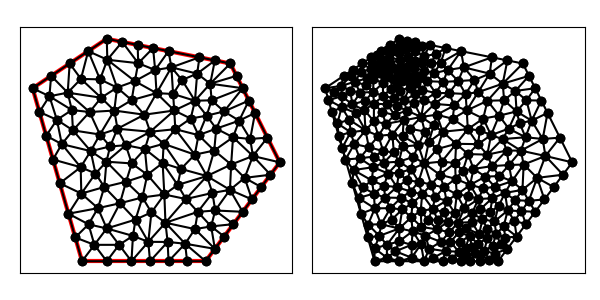

Values plotted in this chart, from the file beside it:
1.200000000000000000e+01, 5.000000000000000000e+00, 1.500000000000000000e+01, 9.000000000000000000e+00, 1.300000000000000000e+01, 1.300000000000000000e+01, 8.000000000000000000e+00, 1.400000000000000000e+01, 5.000000000000000000e+00, 1.200000000000000000e+01, 7.000000000000000000e+00, 5.000000000000000000e+00, 7.544509304843986186e+00, 8.548808542098967678e+00, 7.901115488410487941e+00, 8.003160155362923689e+00, 7.987701220661072021e+00, 9.026805464536648671e+00, 7.811108671305182050e+00, 8.526258053999512754e+00, 0.000000000000000000e+00, 2.248770093536491821e-01
1.200000000000000000e+01, 5.000000000000000000e+00, 1.500000000000000000e+01, 9.000000000000000000e+00, 1.300000000000000000e+01, 1.300000000000000000e+01, 8.000000000000000000e+00, 1.400000000000000000e+01, 5.000000000000000000e+00, 1.200000000000000000e+01, 7.000000000000000000e+00, 5.000000000000000000e+00, 9.012609150784161471e+00, 8.956730199331696340e+00, 8.780719444092751402e+00, 8.216110281195645015e+00, 9.640054944640260359e+00, 8.500000000000001776e+00, 9.144461179839057152e+00, 8.557613493509114377e+00, 0.000000000000000000e+00, 2.151521720593252140e-01
1.200000000000000000e+01, 5.000000000000000000e+00, 1.500000000000000000e+01, 9.000000000000000000e+00, 1.300000000000000000e+01, 1.300000000000000000e+01, 8.000000000000000000e+00, 1.400000000000000000e+01, 5.000000000000000000e+00, 1.200000000000000000e+01, 7.000000000000000000e+00, 5.000000000000000000e+00, 1.237500000000000000e+01, 1.312500000000000000e+01, 1.175000000000000000e+01, 1.325000000000000000e+01, 1.165839967496073371e+01, 1.258977138446940458e+01, 1.192779989165357790e+01, 1.298825712815646760e+01, 1.000000000000000000e+00, 5.000000000000000000e-01
1.200000000000000000e+01, 5.000000000000000000e+00, 1.500000000000000000e+01, 9.000000000000000000e+00, 1.300000000000000000e+01, 1.300000000000000000e+01, 8.000000000000000000e+00, 1.400000000000000000e+01, 5.000000000000000000e+00, 1.200000000000000000e+01, 7.000000000000000000e+00, 5.000000000000000000e+00, 6.725278872102622429e+00, 5.961523947640823273e+00, 7.262806358952264674e+00, 6.493042735758541184e+00, 6.450557744205243971e+00, 6.923047895281646547e+00, 6.812880991753377025e+00, 6.459204859560337297e+00, 0.000000000000000000e+00, 2.015264337198162115e-01
1.200000000000000000e+01, 5.000000000000000000e+00, 1.500000000000000000e+01, 9.000000000000000000e+00, 1.300000000000000000e+01, 1.300000000000000000e+01, 8.000000000000000000e+00, 1.400000000000000000e+01, 5.000000000000000000e+00, 1.200000000000000000e+01, 7.000000000000000000e+00, 5.000000000000000000e+00, 7.000000000000000000e+00, 5.000000000000000000e+00, 8.000000000000000000e+00, 5.000000000000000000e+00, 7.500000000000000000e+00, 5.662864992091465766e+00, 7.500000000000000000e+00, 5.220954997363821626e+00, 0.000000000000000000e+00, 1.997771215819258706e-01
1.200000000000000000e+01, 5.000000000000000000e+00, 1.500000000000000000e+01, 9.000000000000000000e+00, 1.300000000000000000e+01, 1.300000000000000000e+01, 8.000000000000000000e+00, 1.400000000000000000e+01, 5.000000000000000000e+00, 1.200000000000000000e+01, 7.000000000000000000e+00, 5.000000000000000000e+00, 1.156742736418685880e+01, 6.299777096747437355e+00, 1.222411557574741181e+01, 6.407888544386493912e+00, 1.168366379456077198e+01, 6.996406043208016179e+00, 1.182506891149834871e+01, 6.568023894780648853e+00, 0.000000000000000000e+00, 1.548474962612192418e-01
1.200000000000000000e+01, 5.000000000000000000e+00, 1.500000000000000000e+01, 9.000000000000000000e+00, 1.300000000000000000e+01, 1.300000000000000000e+01, 8.000000000000000000e+00, 1.400000000000000000e+01, 5.000000000000000000e+00, 1.200000000000000000e+01, 7.000000000000000000e+00, 5.000000000000000000e+00, 7.987701220661072021e+00, 9.026805464536648671e+00, 8.780719444092751402e+00, 8.216110281195645015e+00, 9.012609150784161471e+00, 8.956730199331696340e+00, 8.593676605179327410e+00, 8.733215315021331193e+00, 0.000000000000000000e+00, 2.151521720593252140e-01
1.200000000000000000e+01, 5.000000000000000000e+00, 1.500000000000000000e+01, 9.000000000000000000e+00, 1.300000000000000000e+01, 1.300000000000000000e+01, 8.000000000000000000e+00, 1.400000000000000000e+01, 5.000000000000000000e+00, 1.200000000000000000e+01, 7.000000000000000000e+00, 5.000000000000000000e+00, 8.000000000000000000e+00, 1.400000000000000000e+01, 7.250000000000000000e+00, 1.350000000000000000e+01, 8.023664113518638175e+00, 1.315200382972204274e+01, 7.757888037839546058e+00, 1.355066794324068091e+01, 1.000000000000000000e+00, 5.926712084606802072e-02
1.200000000000000000e+01, 5.000000000000000000e+00, 1.500000000000000000e+01, 9.000000000000000000e+00, 1.300000000000000000e+01, 1.300000000000000000e+01, 8.000000000000000000e+00, 1.400000000000000000e+01, 5.000000000000000000e+00, 1.200000000000000000e+01, 7.000000000000000000e+00, 5.000000000000000000e+00, 8.000000000000000000e+00, 6.325729984182931531e+00, 8.534431436268921090e+00, 7.345252605024489512e+00, 7.643163288750441708e+00, 7.146324166074391471e+00, 8.059198241673120933e+00, 6.939102251760604467e+00, 0.000000000000000000e+00, 2.220516714242512235e-01
1.200000000000000000e+01, 5.000000000000000000e+00, 1.500000000000000000e+01, 9.000000000000000000e+00, 1.300000000000000000e+01, 1.300000000000000000e+01, 8.000000000000000000e+00, 1.400000000000000000e+01, 5.000000000000000000e+00, 1.200000000000000000e+01, 7.000000000000000000e+00, 5.000000000000000000e+00, 8.500000000000000000e+00, 5.662864992091465766e+00, 8.000000000000000000e+00, 6.325729984182931531e+00, 7.500000000000000000e+00, 5.662864992091465766e+00, 8.000000000000000000e+00, 5.883819989455287391e+00, 0.000000000000000000e+00, 1.744669744288575852e-01
1.200000000000000000e+01, 5.000000000000000000e+00, 1.500000000000000000e+01, 9.000000000000000000e+00, 1.300000000000000000e+01, 1.300000000000000000e+01, 8.000000000000000000e+00, 1.400000000000000000e+01, 5.000000000000000000e+00, 1.200000000000000000e+01, 7.000000000000000000e+00, 5.000000000000000000e+00, 6.098884511589512059e+00, 8.153904209436706907e+00, 6.450557744205243971e+00, 6.923047895281646547e+00, 6.971479200358345452e+00, 7.737549787348024566e+00, 6.506973818717700198e+00, 7.604833964022126302e+00, 0.000000000000000000e+00, 2.208544635175167248e-01
1.200000000000000000e+01, 5.000000000000000000e+00, 1.500000000000000000e+01, 9.000000000000000000e+00, 1.300000000000000000e+01, 1.300000000000000000e+01, 8.000000000000000000e+00, 1.400000000000000000e+01, 5.000000000000000000e+00, 1.200000000000000000e+01, 7.000000000000000000e+00, 5.000000000000000000e+00, 7.901115488410487941e+00, 8.003160155362923689e+00, 8.780719444092751402e+00, 8.216110281195645015e+00, 7.987701220661072021e+00, 9.026805464536648671e+00, 8.223178717721436826e+00, 8.415358633698405200e+00, 0.000000000000000000e+00, 2.274638734117847283e-01
1.200000000000000000e+01, 5.000000000000000000e+00, 1.500000000000000000e+01, 9.000000000000000000e+00, 1.300000000000000000e+01, 1.300000000000000000e+01, 8.000000000000000000e+00, 1.400000000000000000e+01, 5.000000000000000000e+00, 1.200000000000000000e+01, 7.000000000000000000e+00, 5.000000000000000000e+00, 9.060201560184751202e+00, 6.024780808697649981e+00, 8.000000000000000000e+00, 6.325729984182931531e+00, 8.500000000000000000e+00, 5.662864992091465766e+00, 8.520067186728249808e+00, 6.004458594990683018e+00, 0.000000000000000000e+00, 1.720424997063496053e-01
1.200000000000000000e+01, 5.000000000000000000e+00, 1.500000000000000000e+01, 9.000000000000000000e+00, 1.300000000000000000e+01, 1.300000000000000000e+01, 8.000000000000000000e+00, 1.400000000000000000e+01, 5.000000000000000000e+00, 1.200000000000000000e+01, 7.000000000000000000e+00, 5.000000000000000000e+00, 9.060201560184751202e+00, 6.024780808697649981e+00, 9.000000000000000000e+00, 5.000000000000000000e+00, 9.681934143646204305e+00, 5.783415026107203261e+00, 9.247378567943650651e+00, 5.602731944934951080e+00, 0.000000000000000000e+00, 1.603130229657030170e-01
1.200000000000000000e+01, 5.000000000000000000e+00, 1.500000000000000000e+01, 9.000000000000000000e+00, 1.300000000000000000e+01, 1.300000000000000000e+01, 8.000000000000000000e+00, 1.400000000000000000e+01, 5.000000000000000000e+00, 1.200000000000000000e+01, 7.000000000000000000e+00, 5.000000000000000000e+00, 6.971479200358345452e+00, 7.737549787348024566e+00, 7.643163288750441708e+00, 7.146324166074391471e+00, 7.901115488410487941e+00, 8.003160155362923689e+00, 7.505252659173091700e+00, 7.629011369595112946e+00, 0.000000000000000000e+00, 2.208544635175167248e-01
1.200000000000000000e+01, 5.000000000000000000e+00, 1.500000000000000000e+01, 9.000000000000000000e+00, 1.300000000000000000e+01, 1.300000000000000000e+01, 8.000000000000000000e+00, 1.400000000000000000e+01, 5.000000000000000000e+00, 1.200000000000000000e+01, 7.000000000000000000e+00, 5.000000000000000000e+00, 6.450557744205243971e+00, 6.923047895281646547e+00, 7.643163288750441708e+00, 7.146324166074391471e+00, 6.971479200358345452e+00, 7.737549787348024566e+00, 7.021733411104676748e+00, 7.268973949568021453e+00, 0.000000000000000000e+00, 2.208544635175167248e-01
1.200000000000000000e+01, 5.000000000000000000e+00, 1.500000000000000000e+01, 9.000000000000000000e+00, 1.300000000000000000e+01, 1.300000000000000000e+01, 8.000000000000000000e+00, 1.400000000000000000e+01, 5.000000000000000000e+00, 1.200000000000000000e+01, 7.000000000000000000e+00, 5.000000000000000000e+00, 8.534431436268921090e+00, 7.345252605024489512e+00, 8.000000000000000000e+00, 6.325729984182931531e+00, 9.163851878474089219e+00, 6.683617251118429969e+00, 8.566094438247668919e+00, 6.784866613441949745e+00, 0.000000000000000000e+00, 2.220516714242512235e-01
1.200000000000000000e+01, 5.000000000000000000e+00, 1.500000000000000000e+01, 9.000000000000000000e+00, 1.300000000000000000e+01, 1.300000000000000000e+01, 8.000000000000000000e+00, 1.400000000000000000e+01, 5.000000000000000000e+00, 1.200000000000000000e+01, 7.000000000000000000e+00, 5.000000000000000000e+00, 6.450557744205243971e+00, 6.923047895281646547e+00, 7.262806358952264674e+00, 6.493042735758541184e+00, 7.643163288750441708e+00, 7.146324166074391471e+00, 7.118842463969317969e+00, 6.854138265704858846e+00, 0.000000000000000000e+00, 2.057344218889014809e-01
1.200000000000000000e+01, 5.000000000000000000e+00, 1.500000000000000000e+01, 9.000000000000000000e+00, 1.300000000000000000e+01, 1.300000000000000000e+01, 8.000000000000000000e+00, 1.400000000000000000e+01, 5.000000000000000000e+00, 1.200000000000000000e+01, 7.000000000000000000e+00, 5.000000000000000000e+00, 7.643163288750441708e+00, 7.146324166074391471e+00, 7.262806358952264674e+00, 6.493042735758541184e+00, 8.000000000000000000e+00, 6.325729984182931531e+00, 7.635323215900901239e+00, 6.655032295338621395e+00, 0.000000000000000000e+00, 2.057344218889014809e-01
1.200000000000000000e+01, 5.000000000000000000e+00, 1.500000000000000000e+01, 9.000000000000000000e+00, 1.300000000000000000e+01, 1.300000000000000000e+01, 8.000000000000000000e+00, 1.400000000000000000e+01, 5.000000000000000000e+00, 1.200000000000000000e+01, 7.000000000000000000e+00, 5.000000000000000000e+00, 7.500000000000000000e+00, 5.662864992091465766e+00, 7.262806358952264674e+00, 6.493042735758541184e+00, 6.725278872102622429e+00, 5.961523947640823273e+00, 7.162695077018295997e+00, 6.039143891830277333e+00, 0.000000000000000000e+00, 2.015264337198162115e-01
1.200000000000000000e+01, 5.000000000000000000e+00, 1.500000000000000000e+01, 9.000000000000000000e+00, 1.300000000000000000e+01, 1.300000000000000000e+01, 8.000000000000000000e+00, 1.400000000000000000e+01, 5.000000000000000000e+00, 1.200000000000000000e+01, 7.000000000000000000e+00, 5.000000000000000000e+00, 7.500000000000000000e+00, 5.662864992091465766e+00, 8.000000000000000000e+00, 6.325729984182931531e+00, 7.262806358952264674e+00, 6.493042735758541184e+00, 7.587602119650754595e+00, 6.160545904010979790e+00, 0.000000000000000000e+00, 2.057344218889014809e-01
1.200000000000000000e+01, 5.000000000000000000e+00, 1.500000000000000000e+01, 9.000000000000000000e+00, 1.300000000000000000e+01, 1.300000000000000000e+01, 8.000000000000000000e+00, 1.400000000000000000e+01, 5.000000000000000000e+00, 1.200000000000000000e+01, 7.000000000000000000e+00, 5.000000000000000000e+00, 9.060201560184751202e+00, 6.024780808697649981e+00, 9.681934143646204305e+00, 5.783415026107203261e+00, 9.163851878474089219e+00, 6.683617251118429969e+00, 9.301995860768348834e+00, 6.163937695307761366e+00, 0.000000000000000000e+00, 1.603130229657030170e-01
1.200000000000000000e+01, 5.000000000000000000e+00, 1.500000000000000000e+01, 9.000000000000000000e+00, 1.300000000000000000e+01, 1.300000000000000000e+01, 8.000000000000000000e+00, 1.400000000000000000e+01, 5.000000000000000000e+00, 1.200000000000000000e+01, 7.000000000000000000e+00, 5.000000000000000000e+00, 8.000000000000000000e+00, 5.000000000000000000e+00, 9.000000000000000000e+00, 5.000000000000000000e+00, 8.500000000000000000e+00, 5.662864992091465766e+00, 8.500000000000000000e+00, 5.220954997363821626e+00, 0.000000000000000000e+00, 1.744669744288575852e-01
1.200000000000000000e+01, 5.000000000000000000e+00, 1.500000000000000000e+01, 9.000000000000000000e+00, 1.300000000000000000e+01, 1.300000000000000000e+01, 8.000000000000000000e+00, 1.400000000000000000e+01, 5.000000000000000000e+00, 1.200000000000000000e+01, 7.000000000000000000e+00, 5.000000000000000000e+00, 1.046341916270672989e+01, 5.780633342308481026e+00, 1.037489530716555031e+01, 6.557093321818635800e+00, 9.681934143646204305e+00, 5.783415026107203261e+00, 1.017341620450616091e+01, 6.040380563411440029e+00, 0.000000000000000000e+00, 1.062023736028222670e-01
1.200000000000000000e+01, 5.000000000000000000e+00, 1.500000000000000000e+01, 9.000000000000000000e+00, 1.300000000000000000e+01, 1.300000000000000000e+01, 8.000000000000000000e+00, 1.400000000000000000e+01, 5.000000000000000000e+00, 1.200000000000000000e+01, 7.000000000000000000e+00, 5.000000000000000000e+00, 1.238765145751990637e+01, 7.053011406860070664e+00, 1.350000000000000000e+01, 7.000000000000000000e+00, 1.298485108942173127e+01, 7.887348734012213924e+00, 1.295750084898054588e+01, 7.313453380290762418e+00, 1.000000000000000000e+00, 2.212289596672531999e-01
1.200000000000000000e+01, 5.000000000000000000e+00, 1.500000000000000000e+01, 9.000000000000000000e+00, 1.300000000000000000e+01, 1.300000000000000000e+01, 8.000000000000000000e+00, 1.400000000000000000e+01, 5.000000000000000000e+00, 1.200000000000000000e+01, 7.000000000000000000e+00, 5.000000000000000000e+00, 8.780719444092751402e+00, 8.216110281195645015e+00, 9.444375370394880065e+00, 7.580686813879530916e+00, 9.640054944640260359e+00, 8.500000000000001776e+00, 9.288383253042631793e+00, 8.098932365025058644e+00, 0.000000000000000000e+00, 2.226513432008450089e-01
1.200000000000000000e+01, 5.000000000000000000e+00, 1.500000000000000000e+01, 9.000000000000000000e+00, 1.300000000000000000e+01, 1.300000000000000000e+01, 8.000000000000000000e+00, 1.400000000000000000e+01, 5.000000000000000000e+00, 1.200000000000000000e+01, 7.000000000000000000e+00, 5.000000000000000000e+00, 7.643163288750441708e+00, 7.146324166074391471e+00, 8.534431436268921090e+00, 7.345252605024489512e+00, 7.901115488410487941e+00, 8.003160155362923689e+00, 8.026236737809950839e+00, 7.498245642153935187e+00, 0.000000000000000000e+00, 2.220516714242512235e-01
1.200000000000000000e+01, 5.000000000000000000e+00, 1.500000000000000000e+01, 9.000000000000000000e+00, 1.300000000000000000e+01, 1.300000000000000000e+01, 8.000000000000000000e+00, 1.400000000000000000e+01, 5.000000000000000000e+00, 1.200000000000000000e+01, 7.000000000000000000e+00, 5.000000000000000000e+00, 9.444375370394880065e+00, 7.580686813879530916e+00, 8.534431436268921090e+00, 7.345252605024489512e+00, 9.163851878474089219e+00, 6.683617251118429969e+00, 9.047552895045962273e+00, 7.203185556674149836e+00, 0.000000000000000000e+00, 2.220516714242512235e-01
1.200000000000000000e+01, 5.000000000000000000e+00, 1.500000000000000000e+01, 9.000000000000000000e+00, 1.300000000000000000e+01, 1.300000000000000000e+01, 8.000000000000000000e+00, 1.400000000000000000e+01, 5.000000000000000000e+00, 1.200000000000000000e+01, 7.000000000000000000e+00, 5.000000000000000000e+00, 8.780719444092751402e+00, 8.216110281195645015e+00, 8.534431436268921090e+00, 7.345252605024489512e+00, 9.444375370394880065e+00, 7.580686813879530916e+00, 8.919842083585516335e+00, 7.714016566699888777e+00, 0.000000000000000000e+00, 2.220516714242512235e-01
1.200000000000000000e+01, 5.000000000000000000e+00, 1.500000000000000000e+01, 9.000000000000000000e+00, 1.300000000000000000e+01, 1.300000000000000000e+01, 8.000000000000000000e+00, 1.400000000000000000e+01, 5.000000000000000000e+00, 1.200000000000000000e+01, 7.000000000000000000e+00, 5.000000000000000000e+00, 9.163851878474089219e+00, 6.683617251118429969e+00, 9.806432605360008381e+00, 6.975071377400611894e+00, 9.444375370394880065e+00, 7.580686813879530916e+00, 9.471553284742993739e+00, 7.079791814132857297e+00, 0.000000000000000000e+00, 2.047616243846701878e-01
1.200000000000000000e+01, 5.000000000000000000e+00, 1.500000000000000000e+01, 9.000000000000000000e+00, 1.300000000000000000e+01, 1.300000000000000000e+01, 8.000000000000000000e+00, 1.400000000000000000e+01, 5.000000000000000000e+00, 1.200000000000000000e+01, 7.000000000000000000e+00, 5.000000000000000000e+00, 1.037489530716555031e+01, 6.557093321818635800e+00, 1.033065490349327042e+01, 7.699501764225037626e+00, 9.806432605360008381e+00, 6.975071377400611894e+00, 1.017066093867294363e+01, 7.077222154481428440e+00, 0.000000000000000000e+00, 2.047616243846701878e-01
1.200000000000000000e+01, 5.000000000000000000e+00, 1.500000000000000000e+01, 9.000000000000000000e+00, 1.300000000000000000e+01, 1.300000000000000000e+01, 8.000000000000000000e+00, 1.400000000000000000e+01, 5.000000000000000000e+00, 1.200000000000000000e+01, 7.000000000000000000e+00, 5.000000000000000000e+00, 7.728063955913792249e+00, 1.235684469979980094e+01, 8.417323467626177447e+00, 1.202610876622661529e+01, 8.023664113518638175e+00, 1.315200382972204274e+01, 8.056350512352869586e+00, 1.251165243191615239e+01, 0.000000000000000000e+00, 6.036341205802286253e-02
1.200000000000000000e+01, 5.000000000000000000e+00, 1.500000000000000000e+01, 9.000000000000000000e+00, 1.300000000000000000e+01, 1.300000000000000000e+01, 8.000000000000000000e+00, 1.400000000000000000e+01, 5.000000000000000000e+00, 1.200000000000000000e+01, 7.000000000000000000e+00, 5.000000000000000000e+00, 7.901115488410487941e+00, 8.003160155362923689e+00, 8.534431436268921090e+00, 7.345252605024489512e+00, 8.780719444092751402e+00, 8.216110281195645015e+00, 8.405422122924052886e+00, 7.854841013861019405e+00, 0.000000000000000000e+00, 2.220516714242512235e-01
1.200000000000000000e+01, 5.000000000000000000e+00, 1.500000000000000000e+01, 9.000000000000000000e+00, 1.300000000000000000e+01, 1.300000000000000000e+01, 8.000000000000000000e+00, 1.400000000000000000e+01, 5.000000000000000000e+00, 1.200000000000000000e+01, 7.000000000000000000e+00, 5.000000000000000000e+00, 9.681934143646204305e+00, 5.783415026107203261e+00, 9.806432605360008381e+00, 6.975071377400611894e+00, 9.163851878474089219e+00, 6.683617251118429969e+00, 9.550739542493433376e+00, 6.480701218208747783e+00, 0.000000000000000000e+00, 1.603130229657030170e-01
1.200000000000000000e+01, 5.000000000000000000e+00, 1.500000000000000000e+01, 9.000000000000000000e+00, 1.300000000000000000e+01, 1.300000000000000000e+01, 8.000000000000000000e+00, 1.400000000000000000e+01, 5.000000000000000000e+00, 1.200000000000000000e+01, 7.000000000000000000e+00, 5.000000000000000000e+00, 1.037489530716555031e+01, 6.557093321818635800e+00, 1.120595744194017307e+01, 7.516597774648232644e+00, 1.033065490349327042e+01, 7.699501764225037626e+00, 1.063716921753299793e+01, 7.257730953563968690e+00, 0.000000000000000000e+00, 2.033927352543468681e-01
1.200000000000000000e+01, 5.000000000000000000e+00, 1.500000000000000000e+01, 9.000000000000000000e+00, 1.300000000000000000e+01, 1.300000000000000000e+01, 8.000000000000000000e+00, 1.400000000000000000e+01, 5.000000000000000000e+00, 1.200000000000000000e+01, 7.000000000000000000e+00, 5.000000000000000000e+00, 5.000000000000000000e+00, 1.200000000000000000e+01, 5.274721127897378459e+00, 1.103847605235917584e+01, 5.680239926180532528e+00, 1.167434641538868689e+01, 5.318320351359304254e+00, 1.157094082258262091e+01, 0.000000000000000000e+00, 1.633790345528197130e-01
1.200000000000000000e+01, 5.000000000000000000e+00, 1.500000000000000000e+01, 9.000000000000000000e+00, 1.300000000000000000e+01, 1.300000000000000000e+01, 8.000000000000000000e+00, 1.400000000000000000e+01, 5.000000000000000000e+00, 1.200000000000000000e+01, 7.000000000000000000e+00, 5.000000000000000000e+00, 6.098884511589512059e+00, 8.153904209436706907e+00, 6.971479200358345452e+00, 7.737549787348024566e+00, 6.944629471541380994e+00, 8.803846417133936342e+00, 6.671664394496413131e+00, 8.231766804639555346e+00, 0.000000000000000000e+00, 2.208544635175167248e-01
1.200000000000000000e+01, 5.000000000000000000e+00, 1.500000000000000000e+01, 9.000000000000000000e+00, 1.300000000000000000e+01, 1.300000000000000000e+01, 8.000000000000000000e+00, 1.400000000000000000e+01, 5.000000000000000000e+00, 1.200000000000000000e+01, 7.000000000000000000e+00, 5.000000000000000000e+00, 1.050000000000000000e+01, 1.350000000000000000e+01, 9.958085472568443564e+00, 1.273578566847443838e+01, 1.061599168756782241e+01, 1.284350219613391531e+01, 1.035802572004542021e+01, 1.302642928820278456e+01, 1.000000000000000000e+00, 3.537982468801158520e-01
1.200000000000000000e+01, 5.000000000000000000e+00, 1.500000000000000000e+01, 9.000000000000000000e+00, 1.300000000000000000e+01, 1.300000000000000000e+01, 8.000000000000000000e+00, 1.400000000000000000e+01, 5.000000000000000000e+00, 1.200000000000000000e+01, 7.000000000000000000e+00, 5.000000000000000000e+00, 5.549442255794756029e+00, 1.007695210471835345e+01, 5.824163383692133600e+00, 9.115428157077531068e+00, 6.181529312931908215e+00, 9.737540557523217899e+00, 5.851711650806265652e+00, 9.643306939773033548e+00, 0.000000000000000000e+00, 1.957853540366369383e-01
1.200000000000000000e+01, 5.000000000000000000e+00, 1.500000000000000000e+01, 9.000000000000000000e+00, 1.300000000000000000e+01, 1.300000000000000000e+01, 8.000000000000000000e+00, 1.400000000000000000e+01, 5.000000000000000000e+00, 1.200000000000000000e+01, 7.000000000000000000e+00, 5.000000000000000000e+00, 9.640054944640260359e+00, 8.500000000000001776e+00, 1.026089802242486826e+01, 8.971742244205987760e+00, 9.542078964460172230e+00, 9.540309049948550779e+00, 9.814343977175100875e+00, 9.004017098051514623e+00, 0.000000000000000000e+00, 2.226513432008450089e-01
1.200000000000000000e+01, 5.000000000000000000e+00, 1.500000000000000000e+01, 9.000000000000000000e+00, 1.300000000000000000e+01, 1.300000000000000000e+01, 8.000000000000000000e+00, 1.400000000000000000e+01, 5.000000000000000000e+00, 1.200000000000000000e+01, 7.000000000000000000e+00, 5.000000000000000000e+00, 9.012609150784161471e+00, 8.956730199331696340e+00, 8.769166143831888860e+00, 9.693633314792146294e+00, 7.987701220661072021e+00, 9.026805464536648671e+00, 8.589825505092374414e+00, 9.225722992886829843e+00, 0.000000000000000000e+00, 2.151521720593252140e-01
1.200000000000000000e+01, 5.000000000000000000e+00, 1.500000000000000000e+01, 9.000000000000000000e+00, 1.300000000000000000e+01, 1.300000000000000000e+01, 8.000000000000000000e+00, 1.400000000000000000e+01, 5.000000000000000000e+00, 1.200000000000000000e+01, 7.000000000000000000e+00, 5.000000000000000000e+00, 8.136464185424671314e+00, 9.643786841400382670e+00, 8.433632244993388483e+00, 1.036084134750513464e+01, 7.724500494231754999e+00, 1.012657287705244435e+01, 8.098198974883272783e+00, 1.004373368865265270e+01, 0.000000000000000000e+00, 2.128911318592730528e-01
1.200000000000000000e+01, 5.000000000000000000e+00, 1.500000000000000000e+01, 9.000000000000000000e+00, 1.300000000000000000e+01, 1.300000000000000000e+01, 8.000000000000000000e+00, 1.400000000000000000e+01, 5.000000000000000000e+00, 1.200000000000000000e+01, 7.000000000000000000e+00, 5.000000000000000000e+00, 6.971479200358345452e+00, 7.737549787348024566e+00, 7.901115488410487941e+00, 8.003160155362923689e+00, 7.544509304843986186e+00, 8.548808542098967678e+00, 7.472367997870939860e+00, 8.096506161603306495e+00, 0.000000000000000000e+00, 2.208544635175167248e-01
1.200000000000000000e+01, 5.000000000000000000e+00, 1.500000000000000000e+01, 9.000000000000000000e+00, 1.300000000000000000e+01, 1.300000000000000000e+01, 8.000000000000000000e+00, 1.400000000000000000e+01, 5.000000000000000000e+00, 1.200000000000000000e+01, 7.000000000000000000e+00, 5.000000000000000000e+00, 7.987701220661072021e+00, 9.026805464536648671e+00, 8.769166143831888860e+00, 9.693633314792146294e+00, 8.136464185424671314e+00, 9.643786841400382670e+00, 8.297777183305877102e+00, 9.454741873576393729e+00, 0.000000000000000000e+00, 2.228957714027628434e-01
1.200000000000000000e+01, 5.000000000000000000e+00, 1.500000000000000000e+01, 9.000000000000000000e+00, 1.300000000000000000e+01, 1.300000000000000000e+01, 8.000000000000000000e+00, 1.400000000000000000e+01, 5.000000000000000000e+00, 1.200000000000000000e+01, 7.000000000000000000e+00, 5.000000000000000000e+00, 7.544509304843986186e+00, 8.548808542098967678e+00, 7.350654065604796727e+00, 9.455723627289527755e+00, 6.944629471541380994e+00, 8.803846417133936342e+00, 7.279930947330054636e+00, 8.936126195507478442e+00, 0.000000000000000000e+00, 2.248770093536491821e-01
1.200000000000000000e+01, 5.000000000000000000e+00, 1.500000000000000000e+01, 9.000000000000000000e+00, 1.300000000000000000e+01, 1.300000000000000000e+01, 8.000000000000000000e+00, 1.400000000000000000e+01, 5.000000000000000000e+00, 1.200000000000000000e+01, 7.000000000000000000e+00, 5.000000000000000000e+00, 5.824163383692133600e+00, 9.115428157077531068e+00, 6.098884511589512059e+00, 8.153904209436706907e+00, 6.944629471541380994e+00, 8.803846417133936342e+00, 6.289225788941007700e+00, 8.691059594549392031e+00, 0.000000000000000000e+00, 2.197605302029757013e-01
1.200000000000000000e+01, 5.000000000000000000e+00, 1.500000000000000000e+01, 9.000000000000000000e+00, 1.300000000000000000e+01, 1.300000000000000000e+01, 8.000000000000000000e+00, 1.400000000000000000e+01, 5.000000000000000000e+00, 1.200000000000000000e+01, 7.000000000000000000e+00, 5.000000000000000000e+00, 7.724500494231754999e+00, 1.012657287705244435e+01, 7.306194228947433089e+00, 1.103630853843973902e+01, 6.632551652501708084e+00, 1.029549494219878092e+01, 7.221082125226964799e+00, 1.048612545256365536e+01, 0.000000000000000000e+00, 1.533537379785333832e-01
1.200000000000000000e+01, 5.000000000000000000e+00, 1.500000000000000000e+01, 9.000000000000000000e+00, 1.300000000000000000e+01, 1.300000000000000000e+01, 8.000000000000000000e+00, 1.400000000000000000e+01, 5.000000000000000000e+00, 1.200000000000000000e+01, 7.000000000000000000e+00, 5.000000000000000000e+00, 7.350654065604796727e+00, 9.455723627289527755e+00, 6.181529312931908215e+00, 9.737540557523217899e+00, 6.944629471541380994e+00, 8.803846417133936342e+00, 6.825604283359361091e+00, 9.332370200648893999e+00, 0.000000000000000000e+00, 2.208589720773562470e-01
1.200000000000000000e+01, 5.000000000000000000e+00, 1.500000000000000000e+01, 9.000000000000000000e+00, 1.300000000000000000e+01, 1.300000000000000000e+01, 8.000000000000000000e+00, 1.400000000000000000e+01, 5.000000000000000000e+00, 1.200000000000000000e+01, 7.000000000000000000e+00, 5.000000000000000000e+00, 7.350654065604796727e+00, 9.455723627289527755e+00, 7.544509304843986186e+00, 8.548808542098967678e+00, 7.987701220661072021e+00, 9.026805464536648671e+00, 7.627621530369951053e+00, 9.010445877975049811e+00, 0.000000000000000000e+00, 2.248770093536491821e-01
1.200000000000000000e+01, 5.000000000000000000e+00, 1.500000000000000000e+01, 9.000000000000000000e+00, 1.300000000000000000e+01, 1.300000000000000000e+01, 8.000000000000000000e+00, 1.400000000000000000e+01, 5.000000000000000000e+00, 1.200000000000000000e+01, 7.000000000000000000e+00, 5.000000000000000000e+00, 6.971479200358345452e+00, 7.737549787348024566e+00, 7.544509304843986186e+00, 8.548808542098967678e+00, 6.944629471541380994e+00, 8.803846417133936342e+00, 7.153539325581237840e+00, 8.363401582193642270e+00, 0.000000000000000000e+00, 2.208544635175167248e-01
1.200000000000000000e+01, 5.000000000000000000e+00, 1.500000000000000000e+01, 9.000000000000000000e+00, 1.300000000000000000e+01, 1.300000000000000000e+01, 8.000000000000000000e+00, 1.400000000000000000e+01, 5.000000000000000000e+00, 1.200000000000000000e+01, 7.000000000000000000e+00, 5.000000000000000000e+00, 8.136464185424671314e+00, 9.643786841400382670e+00, 7.350654065604796727e+00, 9.455723627289527755e+00, 7.987701220661072021e+00, 9.026805464536648671e+00, 7.824939823896847280e+00, 9.375438644408852440e+00, 0.000000000000000000e+00, 2.228957714027628434e-01
1.200000000000000000e+01, 5.000000000000000000e+00, 1.500000000000000000e+01, 9.000000000000000000e+00, 1.300000000000000000e+01, 1.300000000000000000e+01, 8.000000000000000000e+00, 1.400000000000000000e+01, 5.000000000000000000e+00, 1.200000000000000000e+01, 7.000000000000000000e+00, 5.000000000000000000e+00, 6.181529312931908215e+00, 9.737540557523217899e+00, 7.350654065604796727e+00, 9.455723627289527755e+00, 6.632551652501708084e+00, 1.029549494219878092e+01, 6.721578343679470713e+00, 9.829586375670508858e+00, 0.000000000000000000e+00, 1.989295075902573762e-01
1.200000000000000000e+01, 5.000000000000000000e+00, 1.500000000000000000e+01, 9.000000000000000000e+00, 1.300000000000000000e+01, 1.300000000000000000e+01, 8.000000000000000000e+00, 1.400000000000000000e+01, 5.000000000000000000e+00, 1.200000000000000000e+01, 7.000000000000000000e+00, 5.000000000000000000e+00, 7.350654065604796727e+00, 9.455723627289527755e+00, 7.724500494231754999e+00, 1.012657287705244435e+01, 6.632551652501708084e+00, 1.029549494219878092e+01, 7.235902070779419937e+00, 9.959263815513585527e+00, 0.000000000000000000e+00, 1.989295075902573762e-01
1.200000000000000000e+01, 5.000000000000000000e+00, 1.500000000000000000e+01, 9.000000000000000000e+00, 1.300000000000000000e+01, 1.300000000000000000e+01, 8.000000000000000000e+00, 1.400000000000000000e+01, 5.000000000000000000e+00, 1.200000000000000000e+01, 7.000000000000000000e+00, 5.000000000000000000e+00, 7.306194228947433089e+00, 1.103630853843973902e+01, 7.724500494231754999e+00, 1.012657287705244435e+01, 8.305674656805885903e+00, 1.109662420393204130e+01, 7.778789793328357405e+00, 1.075316853980807430e+01, 0.000000000000000000e+00, 1.533537379785333832e-01
1.200000000000000000e+01, 5.000000000000000000e+00, 1.500000000000000000e+01, 9.000000000000000000e+00, 1.300000000000000000e+01, 1.300000000000000000e+01, 8.000000000000000000e+00, 1.400000000000000000e+01, 5.000000000000000000e+00, 1.200000000000000000e+01, 7.000000000000000000e+00, 5.000000000000000000e+00, 6.181529312931908215e+00, 9.737540557523217899e+00, 5.983119867151014404e+00, 1.072086784291160733e+01, 5.549442255794756029e+00, 1.007695210471835345e+01, 5.904697145292558957e+00, 1.017845350171772623e+01, 0.000000000000000000e+00, 1.786245037090699317e-01
1.200000000000000000e+01, 5.000000000000000000e+00, 1.500000000000000000e+01, 9.000000000000000000e+00, 1.300000000000000000e+01, 1.300000000000000000e+01, 8.000000000000000000e+00, 1.400000000000000000e+01, 5.000000000000000000e+00, 1.200000000000000000e+01, 7.000000000000000000e+00, 5.000000000000000000e+00, 6.944629471541380994e+00, 8.803846417133936342e+00, 6.181529312931908215e+00, 9.737540557523217899e+00, 5.824163383692133600e+00, 9.115428157077531068e+00, 6.316774056055141529e+00, 9.218938377244894511e+00, 0.000000000000000000e+00, 2.197605302029757013e-01
1.200000000000000000e+01, 5.000000000000000000e+00, 1.500000000000000000e+01, 9.000000000000000000e+00, 1.300000000000000000e+01, 1.300000000000000000e+01, 8.000000000000000000e+00, 1.400000000000000000e+01, 5.000000000000000000e+00, 1.200000000000000000e+01, 7.000000000000000000e+00, 5.000000000000000000e+00, 5.983119867151014404e+00, 1.072086784291160733e+01, 6.181529312931908215e+00, 9.737540557523217899e+00, 6.632551652501708084e+00, 1.029549494219878092e+01, 6.265733610861542680e+00, 1.025130111421120205e+01, 0.000000000000000000e+00, 1.786245037090699317e-01
1.200000000000000000e+01, 5.000000000000000000e+00, 1.500000000000000000e+01, 9.000000000000000000e+00, 1.300000000000000000e+01, 1.300000000000000000e+01, 8.000000000000000000e+00, 1.400000000000000000e+01, 5.000000000000000000e+00, 1.200000000000000000e+01, 7.000000000000000000e+00, 5.000000000000000000e+00, 8.433632244993388483e+00, 1.036084134750513464e+01, 8.136464185424671314e+00, 9.643786841400382670e+00, 8.769166143831888860e+00, 9.693633314792146294e+00, 8.446420858083316219e+00, 9.899420501232555125e+00, 0.000000000000000000e+00, 2.128911318592730528e-01
1.200000000000000000e+01, 5.000000000000000000e+00, 1.500000000000000000e+01, 9.000000000000000000e+00, 1.300000000000000000e+01, 1.300000000000000000e+01, 8.000000000000000000e+00, 1.400000000000000000e+01, 5.000000000000000000e+00, 1.200000000000000000e+01, 7.000000000000000000e+00, 5.000000000000000000e+00, 7.350654065604796727e+00, 9.455723627289527755e+00, 8.136464185424671314e+00, 9.643786841400382670e+00, 7.724500494231754999e+00, 1.012657287705244435e+01, 7.737206248420407384e+00, 9.742027781914117668e+00, 0.000000000000000000e+00, 2.228957714027628434e-01
1.200000000000000000e+01, 5.000000000000000000e+00, 1.500000000000000000e+01, 9.000000000000000000e+00, 1.300000000000000000e+01, 1.300000000000000000e+01, 8.000000000000000000e+00, 1.400000000000000000e+01, 5.000000000000000000e+00, 1.200000000000000000e+01, 7.000000000000000000e+00, 5.000000000000000000e+00, 8.769166143831888860e+00, 9.693633314792146294e+00, 9.012609150784161471e+00, 8.956730199331696340e+00, 9.542078964460172230e+00, 9.540309049948550779e+00, 9.107951419692073003e+00, 9.396890854690797212e+00, 0.000000000000000000e+00, 2.151521720593252140e-01
1.200000000000000000e+01, 5.000000000000000000e+00, 1.500000000000000000e+01, 9.000000000000000000e+00, 1.300000000000000000e+01, 1.300000000000000000e+01, 8.000000000000000000e+00, 1.400000000000000000e+01, 5.000000000000000000e+00, 1.200000000000000000e+01, 7.000000000000000000e+00, 5.000000000000000000e+00, 8.305674656805885903e+00, 1.109662420393204130e+01, 7.724500494231754999e+00, 1.012657287705244435e+01, 8.433632244993388483e+00, 1.036084134750513464e+01, 8.154602465343677054e+00, 1.052801280949653950e+01, 0.000000000000000000e+00, 2.128911318592730528e-01
... 141 more rows
